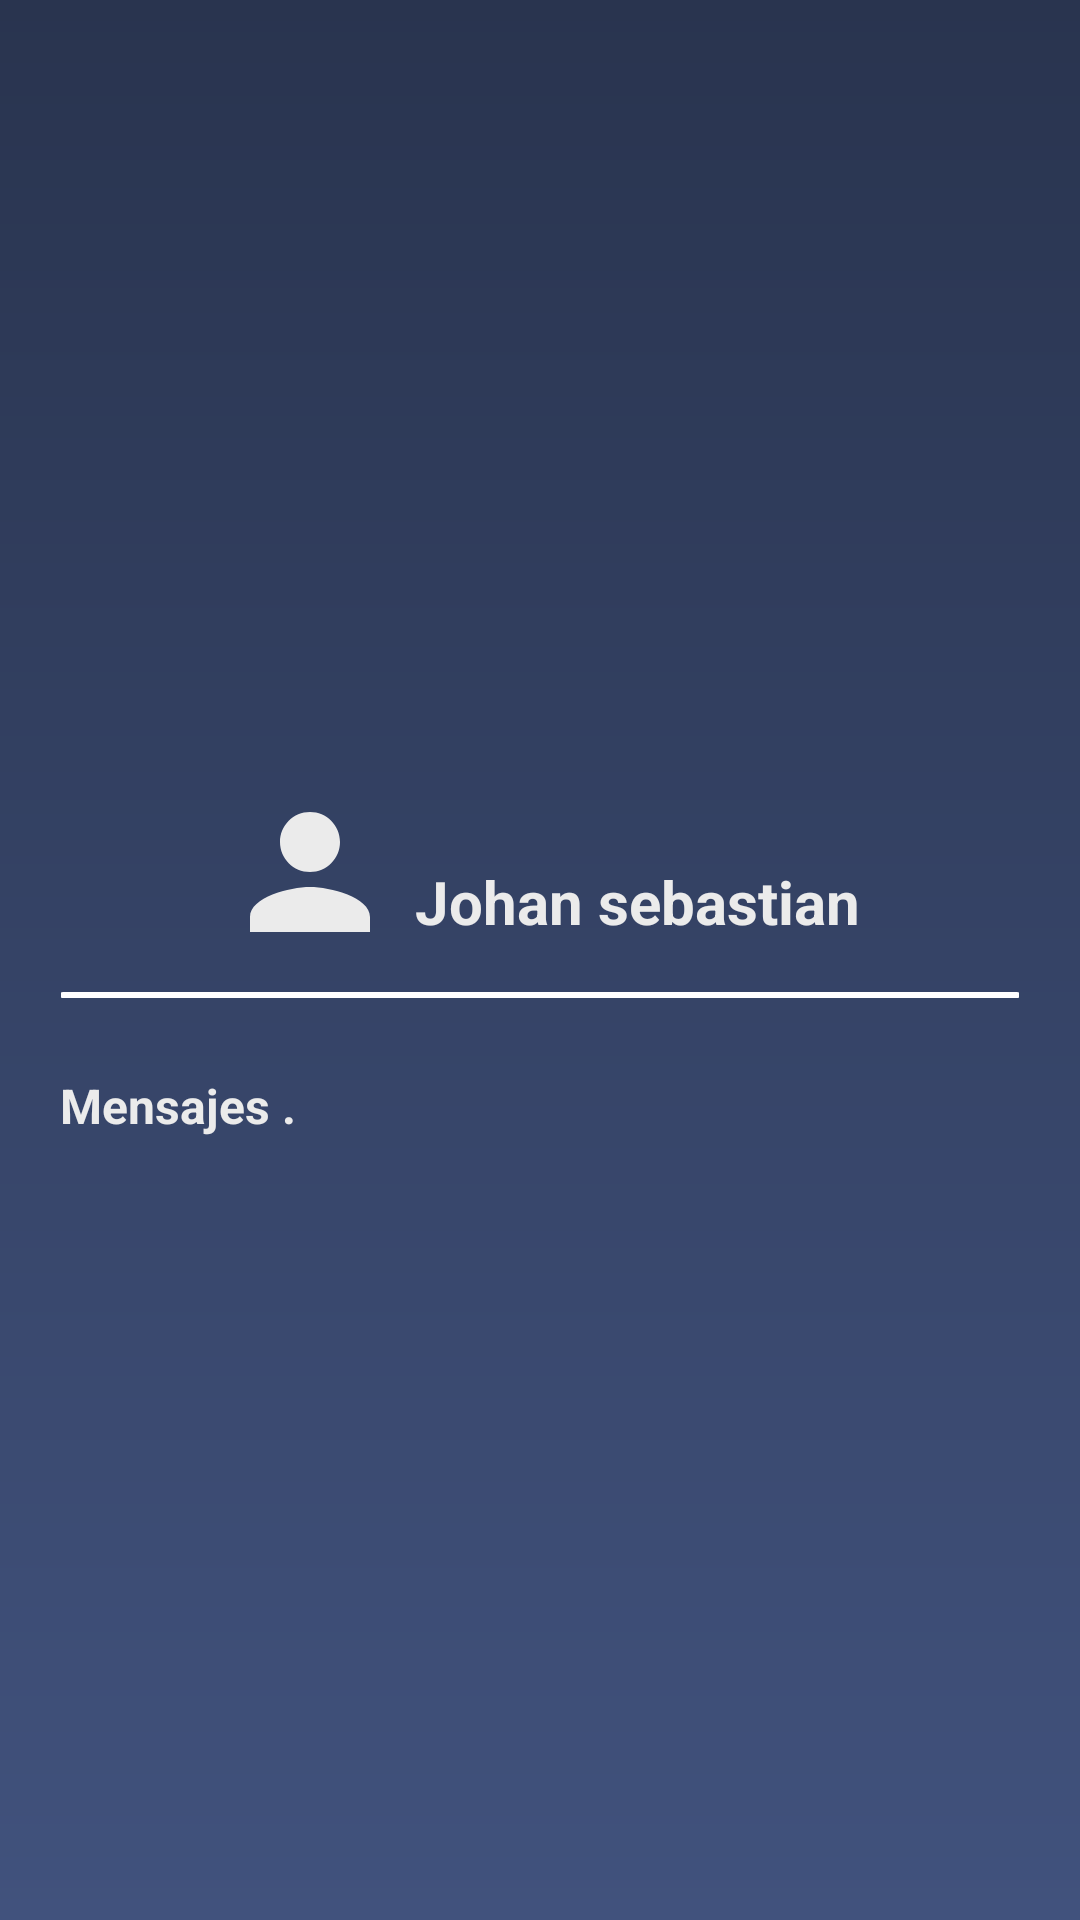

Here is an Android app screen rendered from its layout file. Give the layout XML and the strings, colors and styles it references.
<!-- AndroidManifest.xml: application theme Theme.Proyecto -->
<!-- res/layout/nav_header_home.xml -->
<?xml version="1.0" encoding="utf-8"?>
<LinearLayout xmlns:android="http://schemas.android.com/apk/res/android"
    android:layout_width="match_parent"
    android:layout_height="220sp"
    android:background="@drawable/fondo_animado"
    android:gravity="center"
    android:orientation="vertical"
    android:paddingLeft="@dimen/activity_horizontal_margin"
    android:paddingTop="@dimen/activity_vertical_margin"
    android:paddingRight="@dimen/activity_horizontal_margin"
    android:paddingBottom="@dimen/activity_vertical_margin"
    android:theme="@style/ThemeOverlay.AppCompat.Dark">

    <LinearLayout
        android:layout_width="wrap_content"
        android:layout_height="wrap_content"
        android:gravity="center"
        android:orientation="horizontal"
        android:paddingLeft="@dimen/activity_horizontal_margin"
        android:paddingTop="@dimen/activity_vertical_margin"
        android:paddingRight="@dimen/activity_horizontal_margin"
        android:paddingBottom="10dp"
        android:theme="@style/ThemeOverlay.AppCompat.Dark">

        <ImageView
            android:id="@+id/imageView"
            android:layout_width="60sp"
            android:layout_height="60sp"
            android:layout_gravity="center"
            android:src="@drawable/person_white" />

        <TextView
            android:id="@+id/textViewUserId"
            android:layout_width="wrap_content"
            android:layout_height="wrap_content"
            android:layout_gravity="center_vertical"
            android:text="Johan sebastian"
            android:layout_marginTop="10sp"
            android:layout_marginLeft="5sp"
            android:textAllCaps="false"
            android:textAppearance="@style/TextAppearance.AppCompat.Body1"
            android:textColor="#EBEBEB"
            android:textSize="20sp"
            android:textStyle="bold" />

    </LinearLayout>


    <LinearLayout
        android:layout_width="wrap_content"
        android:layout_height="wrap_content"
        android:gravity="center"
        android:orientation="vertical"
        android:paddingLeft="@dimen/activity_horizontal_margin"
        android:paddingTop="@dimen/activity_vertical_margin"
        android:paddingRight="@dimen/activity_horizontal_margin"
        android:paddingBottom="@dimen/activity_vertical_margin"
        android:theme="@style/ThemeOverlay.AppCompat.Dark">

        <ImageView
            android:id="@+id/imageView1"
            android:layout_width="wrap_content"
            android:layout_height="wrap_content"
            android:layout_gravity="center"
            android:src="@drawable/linea_blanca">
        </ImageView>

        <TextView
            android:id="@+id/mensajes"
            android:layout_width="wrap_content"
            android:layout_height="wrap_content"
            android:layout_gravity="center_vertical"
            android:text="Mensajes ."
            android:layout_marginTop="25sp"
            android:textAllCaps="false"
            android:textAppearance="@style/TextAppearance.AppCompat.Body1"
            android:textColor="#EBEBEB"
            android:textSize="16sp"
            android:textStyle="bold" />


    </LinearLayout>
</LinearLayout>
<!-- resources referenced by this layout -->
<resources>
  <!-- drawable fondo_animado (drawable) -->
  <layer-list xmlns:android="http://schemas.android.com/apk/res/android">
      
      <item>
          <shape>
              <gradient
                  android:layout_width="428dp"
                  android:layout_height="926dp"
                  android:startColor="#41527D"
                  android:endColor="#29344F"
                  android:angle="90"
                  android:type="linear"
                  android:centerX="0.5"
                  android:centerY="0.0"
                  android:endY="1.0"/>
          </shape>
      </item>
  </layer-list>
  <!-- drawable linea_blanca (drawable) -->
  <shape xmlns:android="http://schemas.android.com/apk/res/android"
      android:shape="rectangle">
      <corners android:radius="10dp" />
  
      <stroke
          android:width="1dp"
          android:color="#FFFFFF" />
      <size
          android:width="320dp"
          android:height="2dp" />
  </shape>
  <!-- drawable person_white (drawable) -->
  <vector xmlns:android="http://schemas.android.com/apk/res/android" android:height="24dp" android:tint="#EBEBEB" android:viewportHeight="24" android:viewportWidth="24" android:width="24dp">
  
  <path android:fillColor="@android:color/white" android:pathData="M12,12c2.21,0 4,-1.79 4,-4s-1.79,-4 -4,-4 -4,1.79 -4,4 1.79,4 4,4zM12,14c-2.67,0 -8,1.34 -8,4v2h16v-2c0,-2.66 -5.33,-4 -8,-4z"/>
      
  </vector>
  <style name="Theme.Proyecto" parent="Base.Theme.Proyecto" />
  <style name="Base.Theme.Proyecto" parent="Theme.Material3.DayNight.NoActionBar">
          
          
      </style>
</resources>
